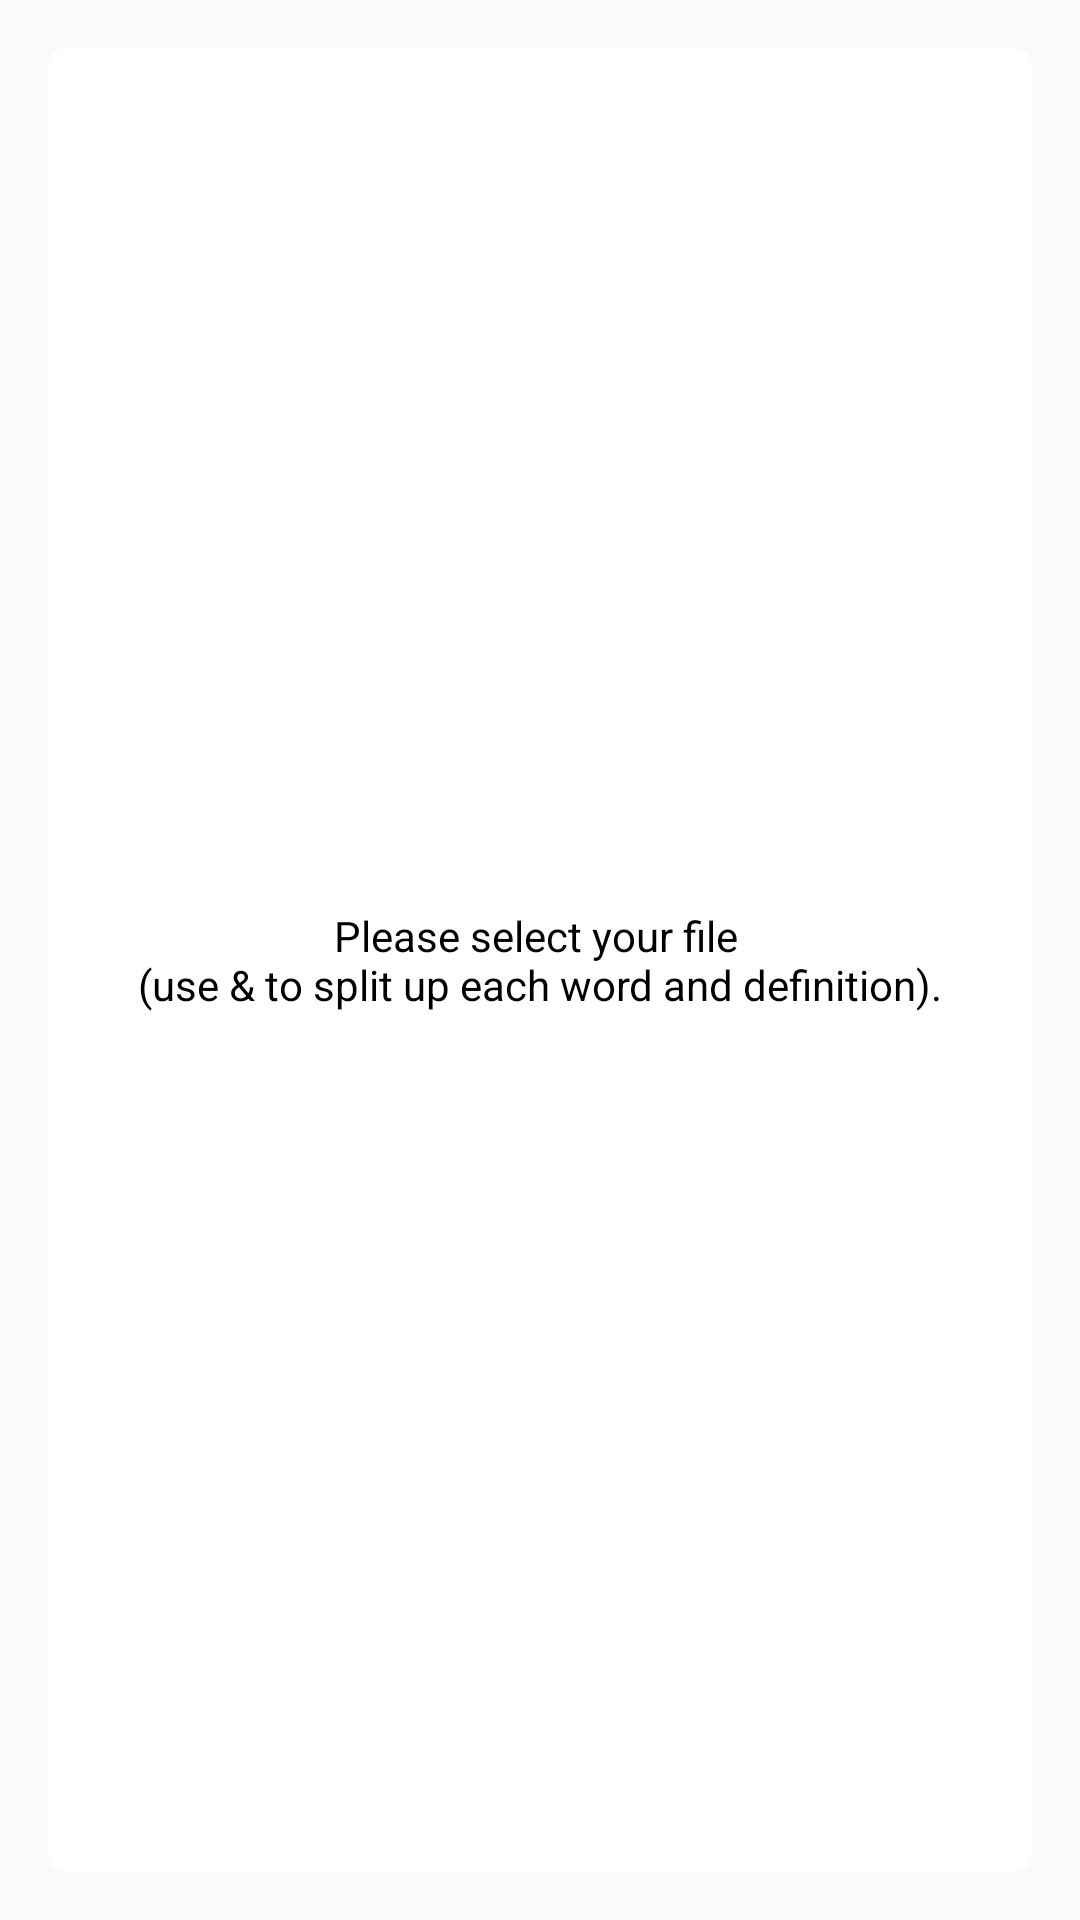

The Android layout XML behind this screen, and the referenced resources:
<!-- AndroidManifest.xml: application theme AppTheme -->
<!-- res/layout/card_front.xml -->
<?xml version="1.0" encoding="utf-8"?>
<FrameLayout xmlns:android="http://schemas.android.com/apk/res/android"
             android:layout_width="match_parent"
             android:layout_height="match_parent"
             android:orientation="vertical"
             android:onClick="clickFlipFlashcard">

    <ImageView
            android:layout_width="match_parent"
            android:layout_height="match_parent"
            android:tint="?themeColorBright"
            android:padding="@dimen/flashcard_padding"
            android:src="@drawable/rectangle"
            android:contentDescription="@string/card_front"/>

    <TextView android:id="@+id/flashcardFrontText"
              android:layout_height="match_parent"
              android:layout_width="match_parent"
              android:text="@string/textViewOutput_text"
              android:textColor="?themeColorText"
              android:gravity="center"/>
</FrameLayout>
<!-- resources referenced by this layout -->
<resources>
  <dimen name="flashcard_padding">16dp</dimen>
  <!-- drawable rectangle (drawable) -->
  <?xml version="1.0" encoding="UTF-8"?>
  <shape xmlns:android="http://schemas.android.com/apk/res/android" android:id="@+id/listview_background_shape">
      <stroke android:width="@dimen/rectangle_padding" android:color="?themeColorPrimary" />
      <padding android:left="@dimen/rectangle_padding"
               android:top="@dimen/rectangle_padding"
               android:right="@dimen/rectangle_padding"
               android:bottom="@dimen/rectangle_padding" />
      <corners android:radius="@dimen/rectangle_radius" />
      <solid android:color="@color/white" />
  </shape>
  <string name="card_front">Front of flashcard</string>
  <string name="textViewOutput_text">Please select your file \n(use &amp; to split up each word and definition).
      </string>
  <style name="AppTheme" parent="Theme.AppCompat.Light.NoActionBar">
          <item name="colorPrimary">@color/colorPrimary</item>
          <item name="colorPrimaryDark">@color/colorPrimaryDark</item>
          <item name="colorAccent">@color/colorAccent</item>
          <item name="themeColorPrimary">@color/colorPrimary</item>
          <item name="themeColorAccent">@color/colorAccent</item>
          <item name="themeColorBright">@color/colorOutput</item>
          <item name="themeColorText">@color/colorText</item>
          <item name="themeSettingsImage">@drawable/baseline_color_lens_white_48</item>
          <item name="android:tint">@color/black</item>
      </style>
  <dimen name="rectangle_padding">2dp</dimen>
  <dimen name="rectangle_radius">5dp</dimen>
  <color name="white">#FFFF</color>
  <color name="colorPrimary">#00bcd4</color>
  <color name="colorPrimaryDark">#00bcd4</color>
  <color name="colorAccent">#e0f7fa</color>
  <color name="colorOutput">#FFFFFF</color>
  <color name="colorText">#000000</color>
  <color name="black">#000000</color>
</resources>
